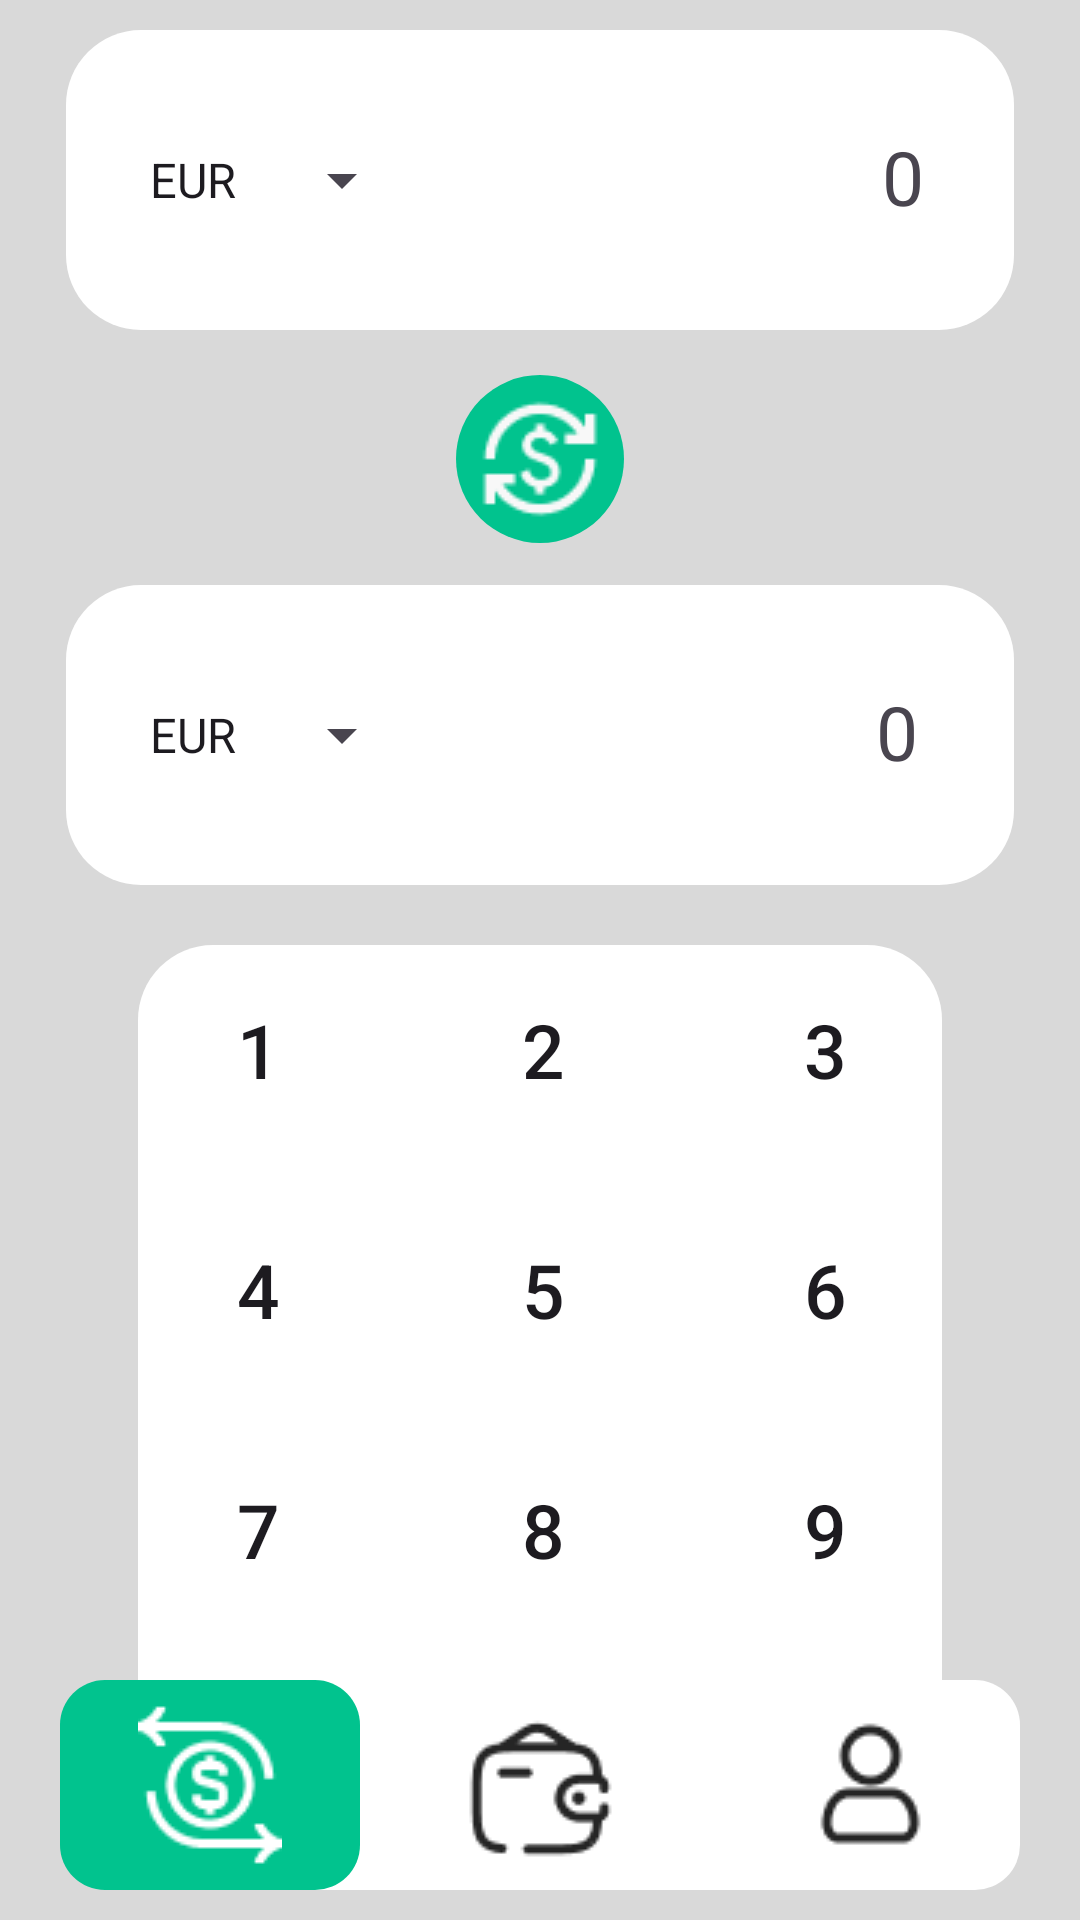

Here is an Android app screen rendered from its layout file. Give the layout XML and the strings, colors and styles it references.
<!-- AndroidManifest.xml: application theme AppTheme -->
<!-- res/layout/activity_convector.xml -->
<?xml version="1.0" encoding="utf-8"?>
<RelativeLayout xmlns:android="http://schemas.android.com/apk/res/android"
    xmlns:app="http://schemas.android.com/apk/res-auto"
    xmlns:tools="http://schemas.android.com/tools"
    android:layout_width="match_parent"
    android:layout_height="match_parent"
    tools:context=".convector">

    <RelativeLayout
        android:layout_width="316dp"
        android:layout_height="100dp"
        android:layout_centerHorizontal="true"
        android:layout_marginStart="10dp"
        android:layout_marginTop="10dp"
        android:layout_marginEnd="10dp"
        android:layout_marginBottom="10dp"
        android:background="@drawable/conv">

        <Spinner
            android:id="@+id/currency"
            android:layout_width="wrap_content"
            android:layout_height="match_parent"
            android:entries="@array/currency_array"
            android:layout_marginStart="20dp"/>

        <TextView
            android:id="@+id/input_text"
            android:layout_width="wrap_content"
            android:layout_height="wrap_content"
            android:layout_alignParentTop="true"
            android:layout_alignParentEnd="true"
            android:layout_alignParentBottom="true"
            android:layout_marginLeft="180dp"
            android:layout_marginTop="32dp"
            android:layout_marginEnd="30dp"
            android:layout_marginBottom="35dp"
            android:maxLength="7"
            android:text="0"
            android:textSize="25dp" />

    </RelativeLayout>

    <ImageButton
        android:onClick="convertClick"
        android:layout_width="56dp"
        android:layout_height="56dp"
        android:layout_marginTop="125dp"
        android:layout_centerHorizontal="true"
        android:background="@drawable/change"
        android:src="@drawable/currency"/>

    <RelativeLayout
        android:layout_width="316dp"
        android:layout_height="100dp"
        android:layout_centerHorizontal="true"
        android:layout_marginStart="10dp"
        android:layout_marginTop="195dp"
        android:layout_marginEnd="10dp"
        android:layout_marginBottom="10dp"
        android:background="@drawable/conv">

        <Spinner
            android:id="@+id/currency2"
            android:layout_width="wrap_content"
            android:layout_height="match_parent"
            android:layout_marginStart="20dp"
            android:entries="@array/currency_array" />

        <TextView
            android:id="@+id/output_text"
            android:layout_width="wrap_content"
            android:layout_height="31dp"
            android:layout_alignParentTop="true"
            android:layout_alignParentEnd="true"
            android:layout_alignParentBottom="true"
            android:layout_marginLeft="180dp"
            android:layout_marginTop="32dp"
            android:layout_marginEnd="32dp"
            android:layout_marginBottom="37dp"
            android:text="0"
            android:textSize="25dp" />

    </RelativeLayout>

    <RelativeLayout
        android:layout_width="268dp"
        android:layout_height="320dp"
        android:layout_centerHorizontal="true"
        android:layout_marginStart="10dp"
        android:layout_marginTop="315dp"
        android:layout_marginEnd="10dp"
        android:layout_marginBottom="10dp"
        android:background="@drawable/conv">

        <Button
            android:id="@+id/btn6"
            android:layout_width="80dp"
            android:layout_height="70dp"
            android:layout_marginLeft="15dp"
            android:layout_marginTop="80dp"
            android:layout_toRightOf="@+id/btn5"
            android:background="@drawable/numbtn"
            android:onClick="btn00"
            android:text="6"
            android:textSize="25dp" />

        <Button
            android:id="@+id/btn1"
            android:layout_width="80dp"
            android:layout_height="70dp"
            android:background="@drawable/numbtn"
            android:onClick="btn00"
            android:text="1"
            android:textSize="25dp" />

        <Button
            android:id="@+id/btn3"
            android:layout_width="80dp"
            android:layout_height="70dp"
            android:layout_marginLeft="15dp"
            android:layout_toRightOf="@+id/btn2"
            android:background="@drawable/numbtn"
            android:onClick="btn00"
            android:text="3"
            android:textSize="25dp" />

        <Button
            android:id="@+id/btn2"
            android:layout_width="80dp"
            android:layout_height="70dp"
            android:layout_marginLeft="15dp"
            android:layout_toRightOf="@+id/btn1"
            android:background="@drawable/numbtn"
            android:onClick="btn00"
            android:text="2"
            android:textSize="25dp" />

        <Button
            android:id="@+id/btn5"
            android:layout_width="80dp"
            android:layout_height="70dp"
            android:layout_marginLeft="15dp"
            android:layout_marginTop="80dp"
            android:layout_toRightOf="@+id/btn4"
            android:background="@drawable/numbtn"
            android:onClick="btn00"
            android:text="5"
            android:textSize="25dp" />

        <Button
            android:id="@+id/btn4"
            android:layout_width="80dp"
            android:layout_height="70dp"
            android:layout_marginTop="80dp"
            android:background="@drawable/numbtn"
            android:onClick="btn00"
            android:text="4"
            android:textSize="25dp" />

        <Button
            android:id="@+id/btn8"
            android:layout_width="80dp"
            android:layout_height="70dp"
            android:layout_marginLeft="15dp"
            android:layout_marginTop="160dp"
            android:layout_toRightOf="@+id/btn7"
            android:background="@drawable/numbtn"
            android:onClick="btn00"
            android:text="8"
            android:textSize="25dp" />

        <Button
            android:id="@+id/btn9"
            android:layout_width="80dp"
            android:layout_height="70dp"
            android:layout_marginLeft="15dp"
            android:layout_marginTop="160dp"
            android:layout_toRightOf="@+id/btn8"
            android:background="@drawable/numbtn"
            android:onClick="btn00"
            android:text="9"
            android:textSize="25dp" />

        <Button
            android:id="@+id/btn7"
            android:layout_width="80dp"
            android:layout_height="70dp"
            android:layout_marginTop="160dp"
            android:background="@drawable/numbtn"
            android:onClick="btn00"
            android:text="7"
            android:textSize="25dp" />

        <Button
            android:id="@+id/btnClear"
            android:layout_width="80dp"
            android:layout_height="70dp"
            android:layout_marginTop="240dp"
            android:background="@drawable/numbtn"
            android:onClick="btn00"
            android:text="C"
            android:textSize="25dp" />

        <Button
            android:id="@+id/btn0"
            android:layout_width="80dp"
            android:layout_height="70dp"
            android:layout_marginLeft="15dp"
            android:layout_marginTop="240dp"
            android:layout_toRightOf="@+id/btnClear"
            android:background="@drawable/numbtn"
            android:onClick="btn00"
            android:text="0"
            android:textSize="25dp" />

        <Button
            android:id="@+id/btnz"
            android:layout_width="80dp"
            android:layout_height="70dp"
            android:layout_marginLeft="15dp"
            android:layout_marginTop="240dp"
            android:layout_toRightOf="@+id/btn0"
            android:background="@drawable/numbtn"
            android:onClick="btn00"
            android:text=","
            android:textSize="25dp" />


    </RelativeLayout>

    <androidx.constraintlayout.widget.ConstraintLayout
        android:layout_width="320dp"
        android:layout_height="wrap_content"
        android:layout_alignParentBottom="true"
        android:layout_centerHorizontal="true"
        android:layout_marginBottom="10dp"
        android:paddingTop="10dp">


        <ImageButton
            android:id="@+id/convector"
            android:layout_width="100dp"
            android:layout_height="70dp"
            android:background="@drawable/main"
            android:src="@drawable/convector"
            app:layout_constraintStart_toStartOf="parent"
            app:layout_constraintTop_toTopOf="parent"
            app:tint="#FFFFFF" />

        <ImageButton
            android:id="@+id/main"
            android:layout_width="100dp"
            android:layout_height="70dp"
            android:layout_marginStart="10dp"
            android:background="@drawable/lowerbtn"
            android:onClick="mainClick"
            android:src="@drawable/moneybroken"
            app:layout_constraintStart_toEndOf="@id/convector"
            app:layout_constraintTop_toTopOf="parent" />

        <ImageButton
            android:id="@+id/profile"
            android:layout_width="100dp"
            android:layout_height="70dp"
            android:layout_marginStart="10dp"
            android:layout_marginTop="0dp"
            android:background="@drawable/lowerbtn"
            android:src="@drawable/profile"
            android:onClick="profileClick"
            app:layout_constraintStart_toEndOf="@id/main"
            app:layout_constraintTop_toTopOf="parent" />
    </androidx.constraintlayout.widget.ConstraintLayout>

</RelativeLayout>
<!-- resources referenced by this layout -->
<resources>
  <string-array name="currency_array">
          <item>EUR</item>
          <item>RUB</item>
          <item>USD</item>
          <item>GBP</item>
          <item>UAH</item>
      </string-array>
  <!-- drawable change (drawable-notnight) -->
  <shape xmlns:android="http://schemas.android.com/apk/res/android"
      android:shape="oval">
      <solid android:color="#01C38E" />
  </shape>
  <!-- drawable conv (drawable) -->
  <?xml version="1.0" encoding="utf-8"?>
  <selector xmlns:android="http://schemas.android.com/apk/res/android">
      <item>
          <shape android:shape="rectangle">
              <corners android:radius="25dp"/>
              <solid android:color="#132D46"/>
          </shape>
      </item>
  </selector>
  <!-- drawable lowerbtn (drawable-notnight) -->
  <?xml version="1.0" encoding="utf-8"?>
  <selector xmlns:android="http://schemas.android.com/apk/res/android">
      <item>
          <shape android:shape="rectangle">
              <corners android:radius="15dp"/>
              <solid android:color="#FFFFFF"/>
          </shape>
      </item>
  </selector>
  <!-- drawable main (drawable-notnight) -->
  <?xml version="1.0" encoding="utf-8"?>
  <selector xmlns:android="http://schemas.android.com/apk/res/android">
      <item>
          <shape android:shape="rectangle">
              <corners android:radius="15dp"/>
              <solid android:color="#01C38E"/>
          </shape>
      </item>
  </selector>
  <!-- drawable numbtn (drawable) -->
  <?xml version="1.0" encoding="utf-8"?>
  <selector xmlns:android="http://schemas.android.com/apk/res/android">
      <item>
          <shape android:shape="rectangle">
              <corners android:radius="0dp"/>
              <solid android:color="#00FFFFFF"/>
          </shape>
      </item>
  </selector>
  <color name="md_theme_light_primary">#D9D9D9</color>
  <color name="md_theme_light_onPrimary">#000000</color>
  <color name="md_theme_light_primaryContainer">#D9E2FF</color>
  <color name="md_theme_light_onPrimaryContainer">#001945</color>
  <color name="md_theme_light_secondary">#0062A2</color>
  <color name="md_theme_light_onSecondary">#FFFFFF</color>
  <color name="md_theme_light_secondaryContainer">#D1E4FF</color>
  <color name="md_theme_light_onSecondaryContainer">#001D35</color>
  <color name="md_theme_light_tertiary">#2C5DA7</color>
  <color name="md_theme_light_onTertiary">#FFFFFF</color>
  <color name="md_theme_light_tertiaryContainer">#D7E2FF</color>
  <color name="md_theme_light_onTertiaryContainer">#001B3F</color>
  <color name="md_theme_light_error">#BA1A1A</color>
  <color name="md_theme_light_errorContainer">#FFDAD6</color>
  <color name="md_theme_light_onError">#FFFFFF</color>
  <color name="md_theme_light_onErrorContainer">#410002</color>
  <color name="md_theme_light_background">#D9D9D9</color>
  <color name="md_theme_light_onBackground">#001849</color>
  <color name="md_theme_light_surface">#FEFBFF</color>
  <color name="md_theme_light_onSurface">#001849</color>
  <color name="md_theme_light_surfaceVariant">#E1E2EC</color>
  <color name="md_theme_light_onSurfaceVariant">#44464F</color>
  <color name="md_theme_light_outline">#757780</color>
  <color name="md_theme_light_inverseOnSurface">#EEF0FF</color>
  <color name="md_theme_light_inverseSurface">#002B75</color>
  <color name="md_theme_light_inversePrimary">#B0C6FF</color>
  <color name="md_theme_light_navigationBarColor">#D9D9D9</color>
  <color name="md_theme_light_navigationBarDividerColor">#000000</color>
</resources>
